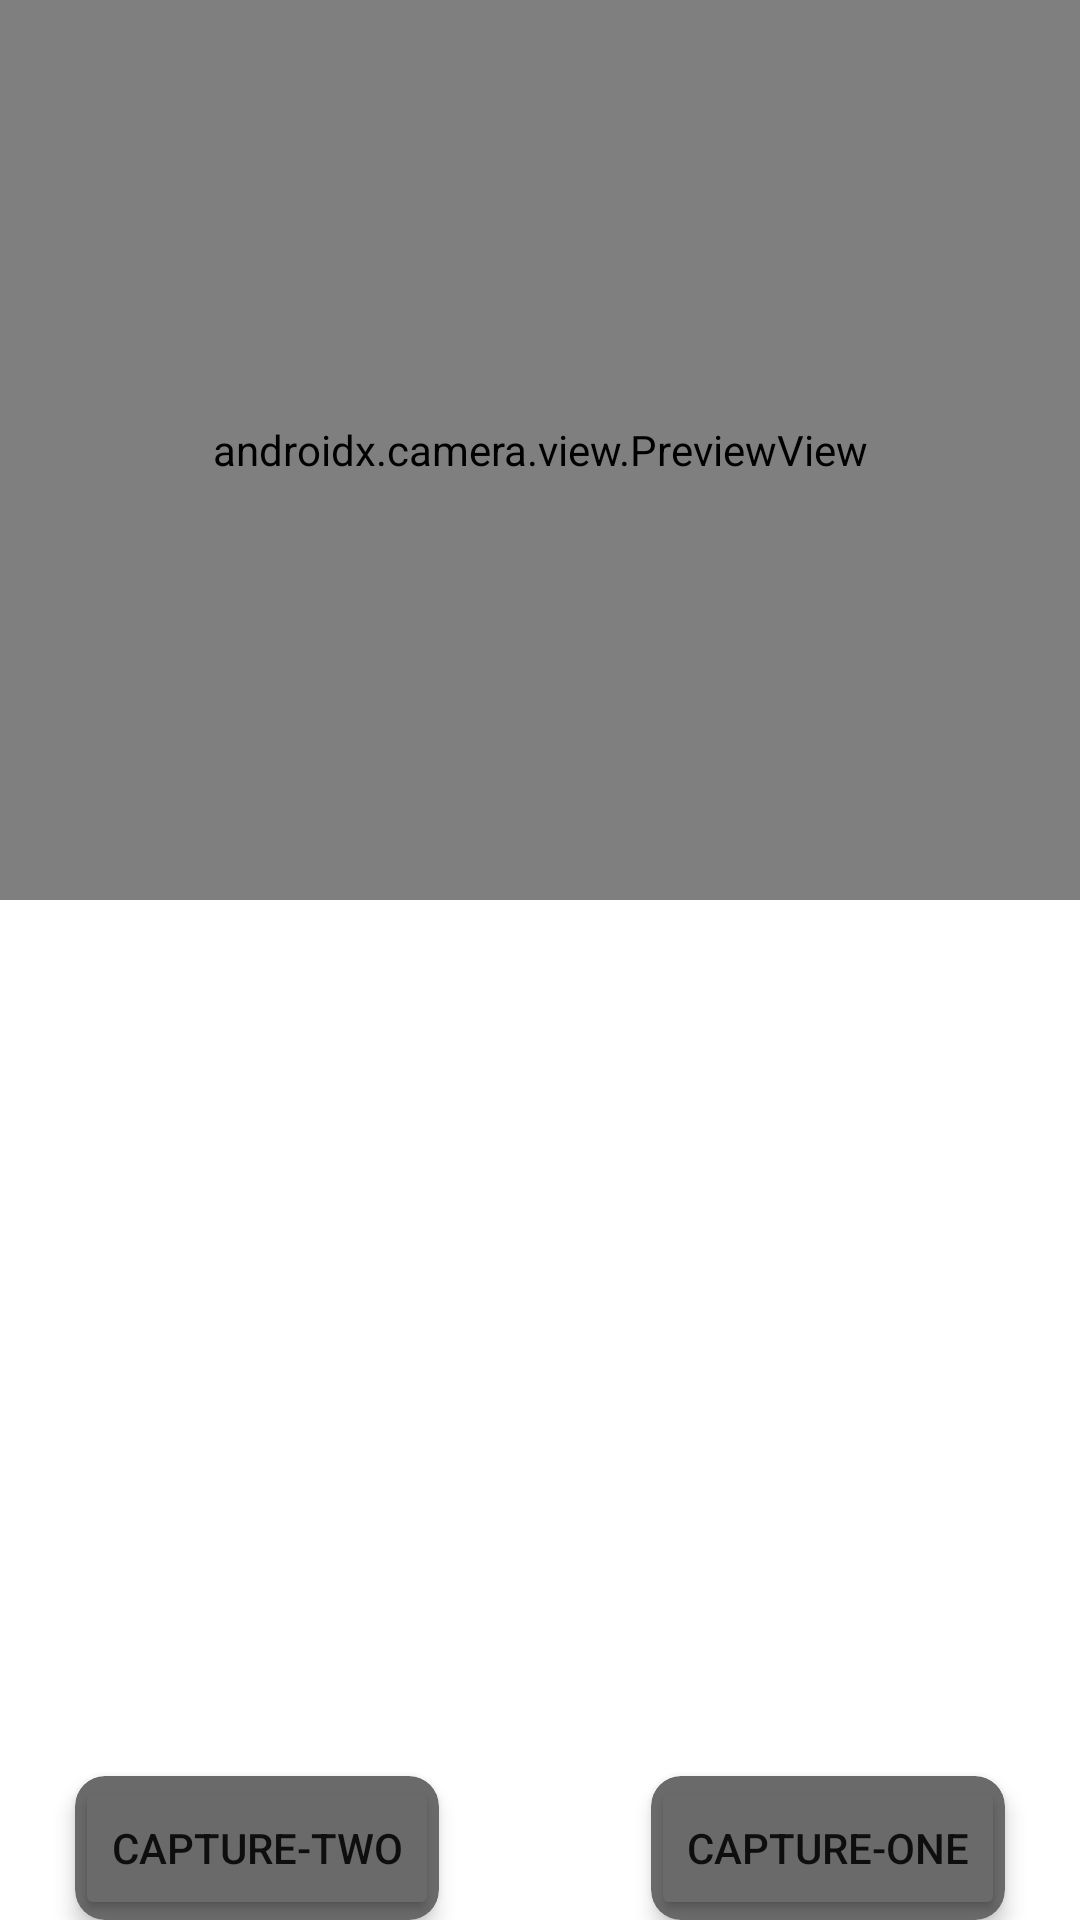

The Android layout XML behind this screen, and the referenced resources:
<!-- AndroidManifest.xml: application theme Theme.Boofcvintegreate -->
<!-- res/layout/activity_main.xml -->
<?xml version="1.0" encoding="utf-8"?>
<RelativeLayout xmlns:android="http://schemas.android.com/apk/res/android"
    xmlns:app="http://schemas.android.com/apk/res-auto"
    xmlns:tools="http://schemas.android.com/tools"
    android:layout_width="match_parent"
    android:layout_height="match_parent"
    tools:context=".MainActivity">



    <androidx.camera.view.PreviewView
        android:id="@+id/viewFinderimage"
        android:layout_width="match_parent"
        android:layout_height="300dp"
        android:background="@color/white"/>

    <androidx.cardview.widget.CardView
        android:layout_width="wrap_content"
        android:layout_height="wrap_content"
        android:layout_alignParentEnd="true"
        android:layout_alignParentBottom="true"
        android:layout_marginLeft="50dp"
        android:backgroundTint="@color/grey_text"
        android:layout_marginEnd="25dp"
        app:cardCornerRadius="10dp"
        app:cardElevation="4dp">
        <Button
            android:id="@+id/captureButton"
            android:layout_width="match_parent"
            android:layout_height="match_parent"
            android:backgroundTint="@color/grey_text"
            android:text="Capture-One" />
    </androidx.cardview.widget.CardView>
    <androidx.cardview.widget.CardView
        android:layout_width="wrap_content"
        android:layout_height="wrap_content"
        android:layout_alignParentBottom="true"
        app:cardCornerRadius="10dp"
        app:cardElevation="4dp"
        android:backgroundTint="@color/grey_text"
       android:layout_marginStart="25dp">


        <Button
            android:id="@+id/captureButton2"
            android:layout_width="match_parent"
            android:layout_height="match_parent"
            android:backgroundTint="@color/grey_text"
            android:text="Capture-Two"
            />
    </androidx.cardview.widget.CardView>




    <ImageView
        android:id="@+id/imageView1"
        android:layout_width="300dp"
        android:layout_height="150dp"
        android:layout_below="@id/viewFinderimage"
        android:layout_margin="16dp"
        android:background="@color/white" />

    <ImageView
        android:id="@+id/imageView2"
        android:layout_width="300dp"
        android:layout_height="150dp"
        android:layout_below="@id/imageView1"
        android:layout_margin="10dp"
        android:layout_centerHorizontal="true"
        android:src="@drawable/ic_launcher_foreground"/>

</RelativeLayout>
<!-- resources referenced by this layout -->
<resources>
  <color name="grey_text">#6a6a6a</color>
  <color name="white">#FFFFFFFF</color>
      // new add
  <style name="Theme.Boofcvintegreate" parent="Theme.MaterialComponents.DayNight.DarkActionBar">
          
          <item name="colorPrimary">@color/purple_500</item>
          <item name="colorPrimaryVariant">@color/purple_700</item>
          <item name="colorOnPrimary">@color/white</item>
          
          <item name="colorSecondary">@color/teal_200</item>
          <item name="colorSecondaryVariant">@color/teal_700</item>
          <item name="colorOnSecondary">@color/black</item>
          
          <item name="android:statusBarColor">?attr/colorPrimaryVariant</item>
          
      </style>
  <color name="purple_500">#FF6200EE</color>
  <color name="purple_700">#FF3700B3</color>
  <color name="teal_200">#FF03DAC5</color>
  <color name="teal_700">#FF018786</color>
  <color name="black">#FF000000</color>
</resources>
